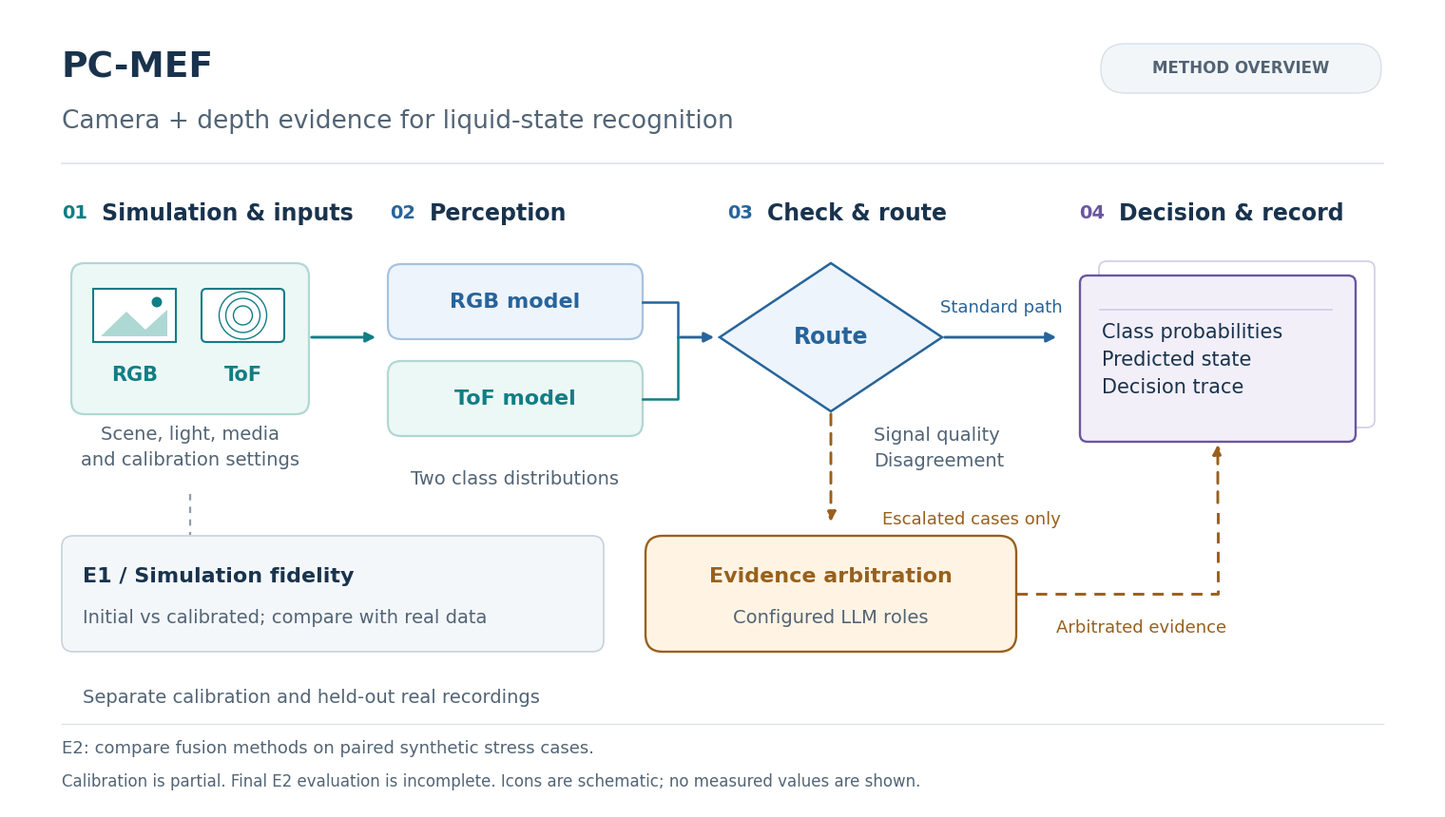

Write Python code to recreate this figure. (Note: this script raises an exception after producing the figure.)
# PC-MEF Research System source maintenance contract
# 上下游: README 使用本檔產生的 SVG；PNG 是預覽與替代版本。
# 檔案路徑: docs/assets/draw_method.py
# 產生時間: 2026-10-01 +08:00
# 版本: v0.2.0
# 功能說明: 畫出方法步驟、選擇性仲裁與 E1 資料角色；不讀研究資料。
# 模組定位: 文件圖稿來源，不參與訓練、校準或正式研究執行。
# 主要責任:
#   1. main() 依方法排版步驟與路徑，匯出 SVG/PNG。
#   2. 檢查文字語言、畫布邊界與重疊。
# 維護提醒: 修改方法前核對 pipeline.py；不得加入未取得的成果或讀取 final families。
# 驗證方式:
#   - python docs/assets/draw_method.py
# ------------------------------------------------------------

from pathlib import Path

import matplotlib

matplotlib.use('Agg')
import matplotlib.pyplot as plt
from matplotlib.patches import Circle, FancyArrowPatch, FancyBboxPatch, Polygon, Rectangle


def main():
    # ponytail: 固定方法圖，以直接座標排版；方法改變時重排，不建立通用圖表框架。
    plt.rcParams.update({'font.family': ['DejaVu Sans', 'Arial', 'sans-serif'], 'svg.fonttype': 'none', 'svg.hashsalt': 'pcmef-method-v02'})
    fig, ax = plt.subplots(figsize=(15, 8.4), dpi=150)
    fig.patch.set_facecolor('white')
    ax.set(xlim=(0, 15), ylim=(0, 8.4))
    ax.axis('off')
    fig.subplots_adjust(left=0, right=1, bottom=0, top=1)
    ink, muted = '#19334D', '#526475'
    blue, teal, violet, amber = '#27649B', '#117D85', '#6B56A0', '#98601D'
    pale_blue, pale_teal, pale_violet, pale_amber = '#EDF4FC', '#ECF8F5', '#F2EFF9', '#FFF4E4'

    def label(x, y, text, size=15, color=ink, weight='normal', ha='left', va='center'):
        return ax.text(x, y, text, fontsize=size, color=color, weight=weight, ha=ha, va=va, linespacing=1.55)

    def rounded(x, y, w, h, fill, edge, radius=.14, lw=1.6):
        ax.add_patch(FancyBboxPatch((x, y), w, h, boxstyle=f'round,pad=0,rounding_size={radius}', facecolor=fill, edgecolor=edge, linewidth=lw))

    def arrow(start, end, color=blue, dashed=False):
        ax.add_patch(FancyArrowPatch(start, end, arrowstyle='-|>', mutation_scale=15, linewidth=2.1, color=color, linestyle=(0, (4, 3)) if dashed else 'solid'))

    label(.55, 7.78, 'PC-MEF', 27, ink, 'bold')
    label(.55, 7.22, 'Camera + depth evidence for liquid-state recognition', 19, muted)
    rounded(11.48, 7.52, 2.95, .52, '#F3F6F9', '#D6E0E8', .26, 1)
    label(12.955, 7.78, 'METHOD OVERVIEW', 12, muted, 'bold', ha='center')
    ax.plot([.55, 14.45], [6.78, 6.78], color='#DAE3EB', lw=1.2)

    stages = [(.55, '01', 'Simulation & inputs', teal), (4.00, '02', 'Perception', blue), (7.55, '03', 'Check & route', blue), (11.25, '04', 'Decision & record', violet)]
    for x, number, title, color in stages:
        label(x, 6.25, number, 14, color, 'bold')
        label(x+.42, 6.25, title, 17, ink, 'bold')

    # 輸入圖示為概念示意，不是資料集圖片或實測曲線。
    rounded(.65, 4.14, 2.50, 1.59, pale_teal, '#B1D7D3')
    ax.add_patch(Rectangle((.88, 4.90), .87, .56, facecolor='white', edgecolor=teal, linewidth=1.5))
    ax.add_patch(Polygon([[.96, 4.96], [1.23, 5.22], [1.43, 5.03], [1.66, 5.24], [1.66, 4.96]], closed=True, facecolor='#AED8D3', edgecolor='none'))
    ax.add_patch(Circle((1.55, 5.32), .055, facecolor=teal, edgecolor='none'))
    rounded(2.02, 4.90, .87, .56, 'white', teal, .05, 1.5)
    for radius in (.10, .18, .25):
        ax.add_patch(Circle((2.455, 5.18), radius, fill=False, edgecolor=teal, linewidth=1))
    label(1.315, 4.55, 'RGB', 15, teal, 'bold', ha='center')
    label(2.455, 4.55, 'ToF', 15, teal, 'bold', ha='center')
    label(1.90, 3.79, 'Scene, light, media\nand calibration settings', 14, muted, ha='center')
    arrow((3.15, 4.95), (3.88, 4.95), teal)

    rounded(3.98, 4.93, 2.68, .79, pale_blue, '#A7C2DF')
    rounded(3.98, 3.91, 2.68, .79, pale_teal, '#B1D7D3')
    label(5.32, 5.325, 'RGB model', 16, blue, 'bold', ha='center')
    label(5.32, 4.305, 'ToF model', 16, teal, 'bold', ha='center')
    ax.plot([6.66, 7.03, 7.03], [5.325, 5.325, 4.95], color=blue, lw=1.8)
    ax.plot([6.66, 7.03, 7.03], [4.305, 4.305, 4.95], color=teal, lw=1.8)
    arrow((7.03, 4.95), (7.44, 4.95))
    label(5.32, 3.46, 'Two class distributions', 14, muted, ha='center')

    ax.add_patch(Polygon([[7.47, 4.95], [8.64, 5.73], [9.81, 4.95], [8.64, 4.17]], closed=True, facecolor=pale_blue, edgecolor=blue, linewidth=1.8))
    label(8.64, 4.95, 'Route', 17, blue, 'bold', ha='center')
    label(9.09, 3.78, 'Signal quality\nDisagreement', 14, muted)
    arrow((9.81, 4.95), (11.04, 4.95))
    label(10.43, 5.26, 'Standard path', 13, blue, ha='center')

    # 紙張形狀表示輸出類型，不畫虛構機率或成果數值。
    rounded(11.46, 4.00, 2.90, 1.75, 'white', '#D3CCE6', .08, 1.2)
    rounded(11.26, 3.85, 2.90, 1.75, pale_violet, violet, .08, 1.7)
    ax.plot([11.47, 13.91], [5.24, 5.24], color='#D3CCE6', lw=1.2)
    label(11.49, 4.71, 'Class probabilities\nPredicted state\nDecision trace', 15, ink)

    # 例外路徑用虛線與暖色；一般路徑與選擇性仲裁均保留。
    arrow((8.64, 4.17), (8.64, 2.98), amber, True)
    label(9.18, 3.03, 'Escalated cases only', 13, amber)
    rounded(6.69, 1.64, 3.90, 1.22, pale_amber, amber, .18, 1.7)
    label(8.64, 2.43, 'Evidence arbitration', 16, amber, 'bold', ha='center')
    label(8.64, 1.99, 'Configured LLM roles', 14, muted, ha='center')
    ax.plot([10.59, 12.71, 12.71], [2.25, 2.25, 3.18], color=amber, lw=2.1, linestyle=(0, (4, 3)))
    arrow((12.71, 3.18), (12.71, 3.85), amber, True)
    label(11.91, 1.89, 'Arbitrated evidence', 13, amber, ha='center')

    # E1 是獨立比較用途；校準與 held-out 資料角色不合併。
    ax.plot([1.90, 1.90], [3.30, 2.87], color='#8C9CAC', lw=1.6, linestyle=(0, (3, 3)))
    rounded(.55, 1.64, 5.70, 1.22, '#F4F7FA', '#C6D2DD', .12, 1.2)
    label(.77, 2.43, 'E1 / Simulation fidelity', 16, ink, 'bold')
    label(.77, 1.99, 'Initial vs calibrated; compare with real data', 14, muted)
    label(.77, 1.16, 'Separate calibration and held-out real recordings', 14, muted)

    ax.plot([.55, 14.45], [.88, .88], color='#DAE3EB', lw=1)
    label(.55, .62, 'E2: compare fusion methods on paired synthetic stress cases.', 13, muted)
    label(.55, .27, 'Calibration is partial. Final E2 evaluation is incomplete. Icons are schematic; no measured values are shown.', 12, muted)

    fig.canvas.draw()
    renderer = fig.canvas.get_renderer()
    bounds = []
    for text in ax.texts:
        assert text.get_text().isascii(), text.get_text()
        extent = text.get_window_extent(renderer)
        assert fig.bbox.contains(extent.x0, extent.y0) and fig.bbox.contains(extent.x1, extent.y1), text.get_text()
        for previous, other in bounds:
            assert not extent.overlaps(other), (previous, text.get_text())
        bounds.append((text.get_text(), extent))
    out = Path(__file__).resolve().parent
    fig.savefig(out/'pcmef-method.svg', facecolor='white', metadata={'Date': None})
    svg_path = out/'pcmef-method.svg'
    svg_path.write_text('\n'.join(line.rstrip() for line in svg_path.read_text(encoding='utf-8').splitlines()) + '\n', encoding='utf-8')
    fig.savefig(out/'pcmef-method.png', dpi=300, facecolor='white')
    plt.close(fig)
    print('PASS: English-only method figure; no label overlap or clipping; SVG and PNG exported.')


if __name__ == '__main__':
    main()
